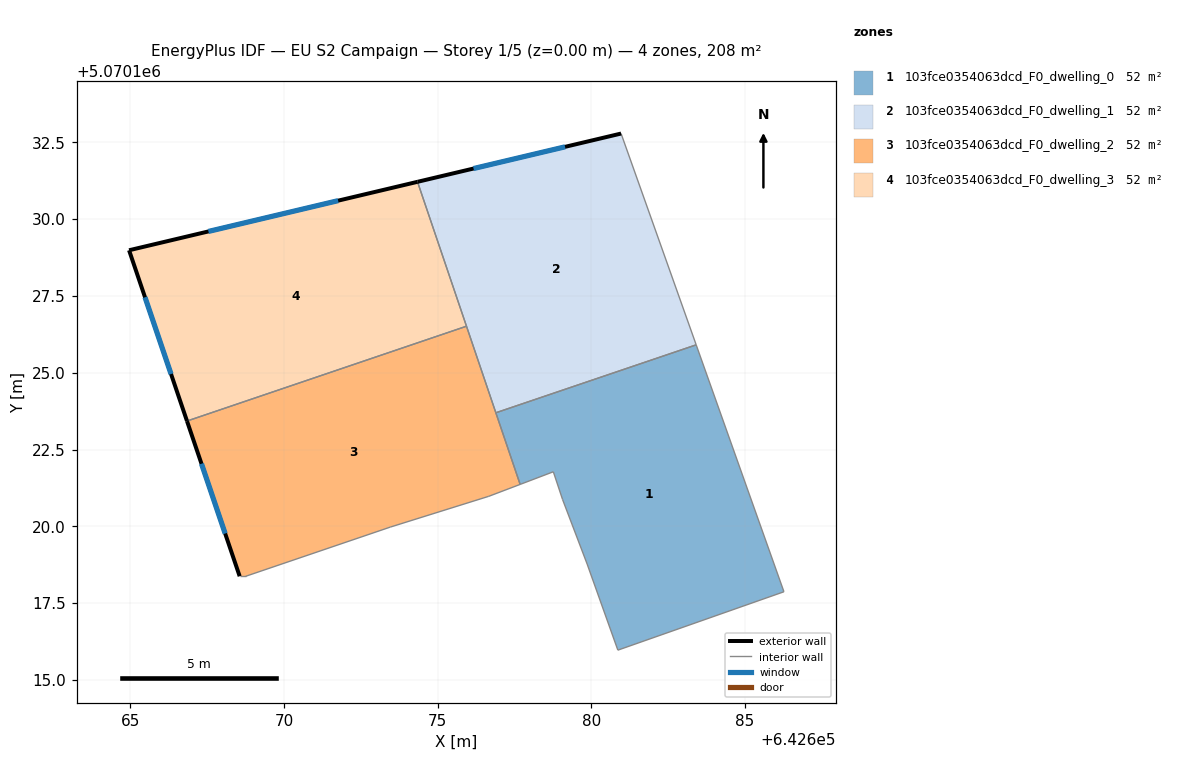
=== STOREY PLAN SPEC (per zone: floor XY polygon, exterior-wall plan segments, windows/doors) ===
zone 1: 103fce0354063dcd_F0_dwelling_0  (52.0 m²)
  floor: (642683.42, 5070125.91) (642686.27, 5070117.87) (642680.87, 5070115.97) (642679.87, 5070118.78) (642679.07, 5070120.88) (642678.77, 5070121.78) (642677.69, 5070121.37) (642676.90, 5070123.70)
  interior walls: 8
zone 2: 103fce0354063dcd_F0_dwelling_1  (52.0 m²)
  floor: (642680.97, 5070132.78) (642683.42, 5070125.91) (642676.90, 5070123.70) (642674.35, 5070131.21)
  exterior wall: (642680.97, 5070132.78) – (642674.35, 5070131.21)  [6.8 m]
    window: (642679.15, 5070132.35) – (642676.17, 5070131.65)  [4.1 m²]
  interior walls: 4
zone 3: 103fce0354063dcd_F0_dwelling_2  (52.0 m²)
  floor: (642675.94, 5070126.51) (642677.69, 5070121.37) (642676.67, 5070120.98) (642673.46, 5070119.98) (642668.76, 5070118.38) (642668.56, 5070118.38) (642666.84, 5070123.43)
  exterior wall: (642666.84, 5070123.43) – (642668.56, 5070118.38)  [5.3 m]
    window: (642667.32, 5070122.04) – (642668.09, 5070119.77)  [3.2 m²]
  interior walls: 7
zone 4: 103fce0354063dcd_F0_dwelling_3  (52.0 m²)
  floor: (642674.35, 5070131.21) (642675.94, 5070126.51) (642666.84, 5070123.43) (642664.96, 5070128.99)
  exterior wall: (642664.96, 5070128.99) – (642666.84, 5070123.43)  [5.9 m]
    window: (642665.48, 5070127.46) – (642666.33, 5070124.96)  [3.6 m²]
  exterior wall: (642674.35, 5070131.21) – (642664.96, 5070128.99)  [9.6 m]
    window: (642671.76, 5070130.60) – (642667.54, 5070129.60)  [5.9 m²]
  interior walls: 2

=== DERIVED (storey summary) ===
Building: EU S2 Campaign
Storey: 1 of 5  (floor level z = 0.00 m)
Storey gross floor area: 208.1 m²
Zones on this storey: 4
  - 103fce0354063dcd_F0_dwelling_0: floor 52.0 m²
  - 103fce0354063dcd_F0_dwelling_1: floor 52.0 m²; exterior wall 6.8 m (20.4 m²); 1 window(s) 4.1 m²; WWR 20.2%
  - 103fce0354063dcd_F0_dwelling_2: floor 52.0 m²; exterior wall 5.3 m (16.0 m²); 1 window(s) 3.2 m²; WWR 20.2%
  - 103fce0354063dcd_F0_dwelling_3: floor 52.0 m²; exterior wall 15.5 m (46.5 m²); 2 window(s) 9.4 m²; WWR 20.2%
Zone adjacency (shared interzone walls):
  - 103fce0354063dcd_F0_dwelling_0 ↔ 103fce0354063dcd_F0_dwelling_1
  - 103fce0354063dcd_F0_dwelling_0 ↔ 103fce0354063dcd_F0_dwelling_2
  - 103fce0354063dcd_F0_dwelling_1 ↔ 103fce0354063dcd_F0_dwelling_2
  - 103fce0354063dcd_F0_dwelling_1 ↔ 103fce0354063dcd_F0_dwelling_3
  - 103fce0354063dcd_F0_dwelling_2 ↔ 103fce0354063dcd_F0_dwelling_3